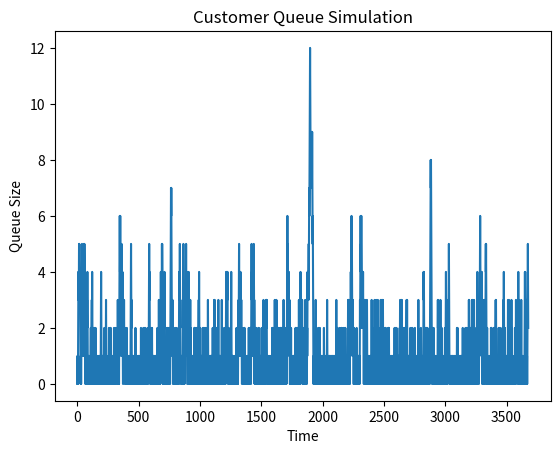

This chart was generated by the following Python code:
import random
import matplotlib.pyplot as plt

class CustomerQueueSimulation:
    def __init__(self, arrival_rate, service_rate, num_iterations, max_time):
        self.arrival_rate = arrival_rate
        self.service_rate = service_rate
        self.num_iterations = num_iterations
        self.max_time = max_time

    def simulate(self):
        queue_sizes = []

        for _ in range(self.num_iterations):
            time = 0
            queue_size = 0

            while time < self.max_time:
                inter_arrival_time = random.expovariate(self.arrival_rate)
                service_time = random.expovariate(self.service_rate)

                if inter_arrival_time < service_time:
                    time += inter_arrival_time
                    queue_size += 1
                else:
                    time += service_time
                    queue_size = max(0, queue_size - 1)

                queue_sizes.append(queue_size)


        return queue_sizes

# Parameters
arrival_rate = 0.5  # Mean inter-arrival time (customers arrivals per minute)
service_rate = 1  # Mean service time (services done per minute)
num_iterations = 1 # Number of simulations
max_time = 2500  # Maximum time to simulate (minutes in opening hours)

# Create a simulation instance
simulation = CustomerQueueSimulation(arrival_rate, service_rate, num_iterations, max_time)

# Run the simulation
queue_sizes = simulation.simulate()

# Plot the queue size over time
plt.plot(queue_sizes)
plt.xlabel('Time')
plt.ylabel('Queue Size')
plt.title('Customer Queue Simulation')
plt.show()